Run: headless pygame with SDL's dummy video driver; simulated clock (each Clock.tick advances the game by its frame time, no real sleeping); random seed 0; keys injected as events and as key.get_pressed() state; no mouse input.
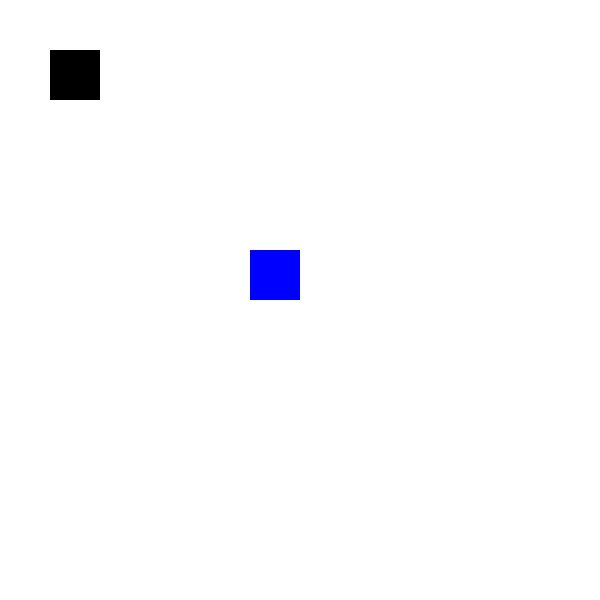
Frame 1 of 4 · flips 1–60 · no input
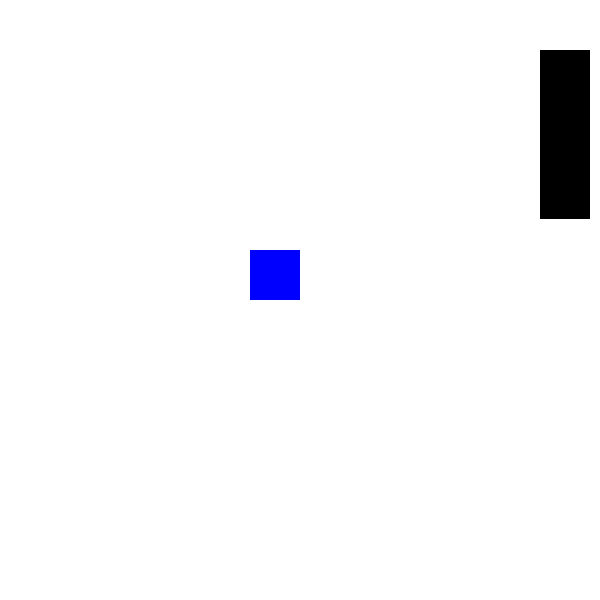
Frame 2 of 4 · flips 61–180 · tapped SPACE, RETURN · held RIGHT (→), D
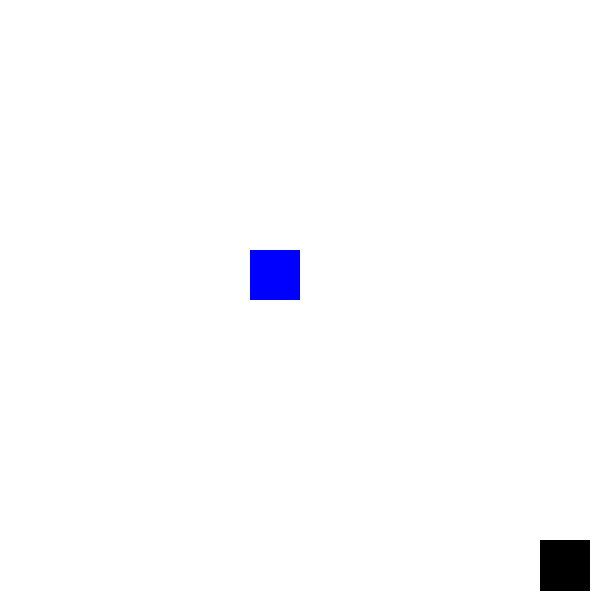
Frame 3 of 4 · flips 181–300 · held DOWN (↓), S
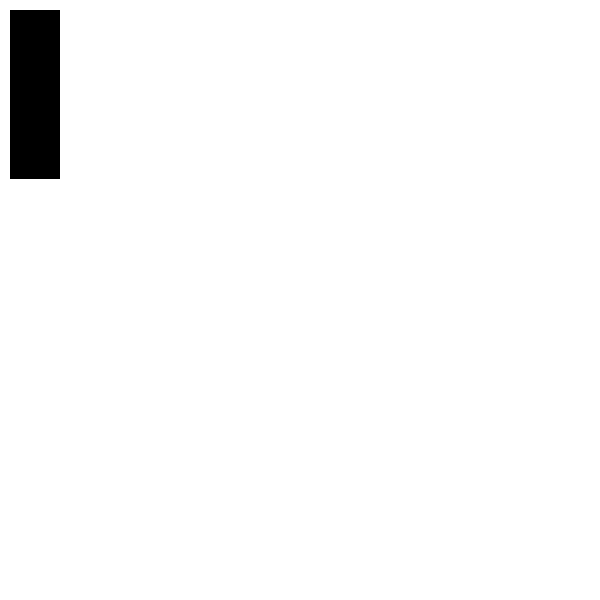
Frame 4 of 4 · flips 301–420 · held LEFT (←), A, UP (↑), W

The pygame program that drew these frames:

import pygame, random

pygame.init()

window_width = 600
window_height = 600
win = pygame.display.set_mode((window_width, window_height))
pygame.display.set_caption("POOP (python object oriented programming)")

black = (0,0,0)
white = (255,255,255)
red = (255,0,0)
green = (0,255,0)
blue = (0,0,255)
yellow = (255,255,0)
orange = (255,128,0)
purple = (153,0,153)

class Human(object):
    def __init__(self,x,y,width,height,color):
        self.x = x
        self.y = y
        self.width = width
        self.height = height
        self.vel = 10
        self.color = color
        
    def hit(self,win):
        bg = red
        win.fill(bg)
        pygame.time.delay(100)
        print('hit')
        
    def rave(self,win):
        i = 0
        while i < 200:
            
            i += 1
            fro = random.randint(1,3)
            if fro == 1:
                bg = red
                win.fill(bg)
                
            elif fro == 2:
                bg = blue
                win.fill(bg)
                
            elif fro == 3:
                bg = green
                win.fill(bg)
                
            pygame.time.delay(10)
            for event in pygame.event.get():
                if event.type == pygame.QUIT:
                    i = 301
                    pygame.quit()
        
    
class Dodge(object):
    def __init__(self,width,height,color):
        dio = random.randint(1,4)
        if dio == 1:
            self.x = random.randint(10,590)
            self.y = 590
            self.facing = 1
            
        elif dio == 2:
            self.x = 590
            self.y = random.randint(10,590)
            self.facing = 2
            
        elif dio == 3:
            self.x = random.randint(5,590)
            self.y = 10
            self.facing = 3
            
        elif dio == 4:
            self.x = 10
            self.y = random.randint(10,590)
            self.facing = 4
            
        self.width = width
        self.height = height
        self.vel = 5
        self.color = color
        
    def draw(self,win):
        pygame.draw.rect(win, self.color, (self.x, self.y, self.width, self.height))

class Orb(Dodge):
    def __init__(self,width,height,x,y):
        self.width = width
        self.height = height
        self.x = x
        self.y = y
        self.vis = True
        self.color = blue
        
    def start(self,win):
        print('welcome')
        self.vis = False
        
    def froth(self,win):
        super().draw(win)
        
bg = white
good = True
grodd = Human(50,50,50,50,black)
loop = []
cold = Orb(50,50,250,250)
font1 = pygame.font.SysFont('timesnewroman', 20)
text = font1.render('Press keys to do random things!', 1, (255, 255, 255))
win.blit(text, (300 - (text.get_width()/2), 100))
text1 = font1.render('(ignore blue thing)', 1, (255, 255, 255))
win.blit(text1, (300 - (text.get_width()/2), 200))
pygame.display.update()
i = 0
while i < 50:
    pygame.time.delay(10)
    i += 1
    for event in pygame.event.get():
        if event.type == pygame.QUIT:
            i = 301
            pygame.quit()

while good == True:
    pygame.time.delay(30)
    win.fill(bg)
    for event in pygame.event.get():
        if event.type == pygame.QUIT:
            good = False
            break
        
    pygame.draw.rect(win,grodd.color,(grodd.x,grodd.y,grodd.width,grodd.height))
    if cold.vis == True:
        cold.froth(win)
    for loops in loop:
        loops.draw(win)
        if loops.facing == 1:
            if loops.y > 0:
                loops.y -= loops.vel
            
            else:
                loop.pop(loop.index(loops))
            
        elif loops.facing == 2:
            if loops.x > 0:
                loops.x -= loops.vel
                
            else:
                loop.pop(loop.index(loops))
            
        elif loops.facing == 3:
            if loops.y < 600:
                loops.y += loops.vel
                
            else:
                loop.pop(loop.index(loops))
            
        elif loops.facing == 4:
            if loops.x < 600:
                loops.x += loops.vel
                
            else:
                loop.pop(loop.index(loops))
                
        if loops.x > grodd.x and loops.x < grodd.x + grodd.width:
            if loops.y > grodd.y and loops.y < grodd.y + grodd.height:
                grodd.hit(win)
                loop.pop(loop.index(loops))
    if cold.vis == True:
        if cold.x + cold.width > grodd.x and cold.x < grodd.x + grodd.width:
            if cold.y + cold.height > grodd.y and cold.y < grodd.y + grodd.height:
                cold.start(win)
            
    keys = pygame.key.get_pressed()
            
    if keys[pygame.K_LEFT] and grodd.x > grodd.vel:
        grodd.x -= grodd.vel
        
    elif keys[pygame.K_RIGHT] and grodd.x < window_width - grodd.width - grodd.vel:
        grodd.x += grodd.vel
        
    if keys[pygame.K_UP] and grodd.y > grodd.vel:
        grodd.y -= grodd.vel
        
    elif keys[pygame.K_DOWN] and grodd.y < window_height - grodd.width - grodd.vel:
        grodd.y += grodd.vel
        
    if keys[pygame.K_b]:
        grodd.color = blue
        
    if keys[pygame.K_r]:
        grodd.color = red
        
    if keys[pygame.K_g]:
        grodd.color = green
        
    if keys[pygame.K_f]:
        grodd.width += 1
        
    if keys[pygame.K_d]:
        grodd.height += 1
        
    if keys[pygame.K_w]:
        grodd.width += 1
        grodd.height += 1
        
    if keys[pygame.K_a]:
        grodd.width -= 1
        
    if keys[pygame.K_s]:
        grodd.height -= 1
        
    if keys[pygame.K_q]:
        grodd.width -= 1
        grodd.height -= 1
        
    if keys[pygame.K_y]:
        grodd.color = yellow
        
    if keys[pygame.K_o]:
        grodd.color = orange
        
    if keys[pygame.K_p]:
        grodd.color = purple
        
    if keys[pygame.K_h]:
        grodd.color = white
        
    if keys[pygame.K_l]:
        grodd.color = black
        
    if keys[pygame.K_x]:
        break
    
    if keys[pygame.K_v] and len(loop) < 5:
        loop.append(Dodge(5,5,black))
        
    if keys[pygame.K_j]:
        bg = green
        
    if keys[pygame.K_m]:
        grodd.rave(win)
        
    
    pygame.display.update()
    
pygame.quit()

# 1. OOP allows someone to do multiple things at once very easily, especially in a while loop. It also allows you to have things with behaviors which can be easily controlled and replicated.
# 2. 2. In procedural coding, I probably would use list elements, then change list elements in a while loop according to input, and then run definitions based on what the list element is. In
# other words, it would be extremely backwards and annoying without the new tools at my disposal
# 3. OOP is very good for big programs that require a lot of input and make a lot of output. 
# 4. It requires a lot more effort and thinking about how everything works. Online tools DEFENITELY recommended.
